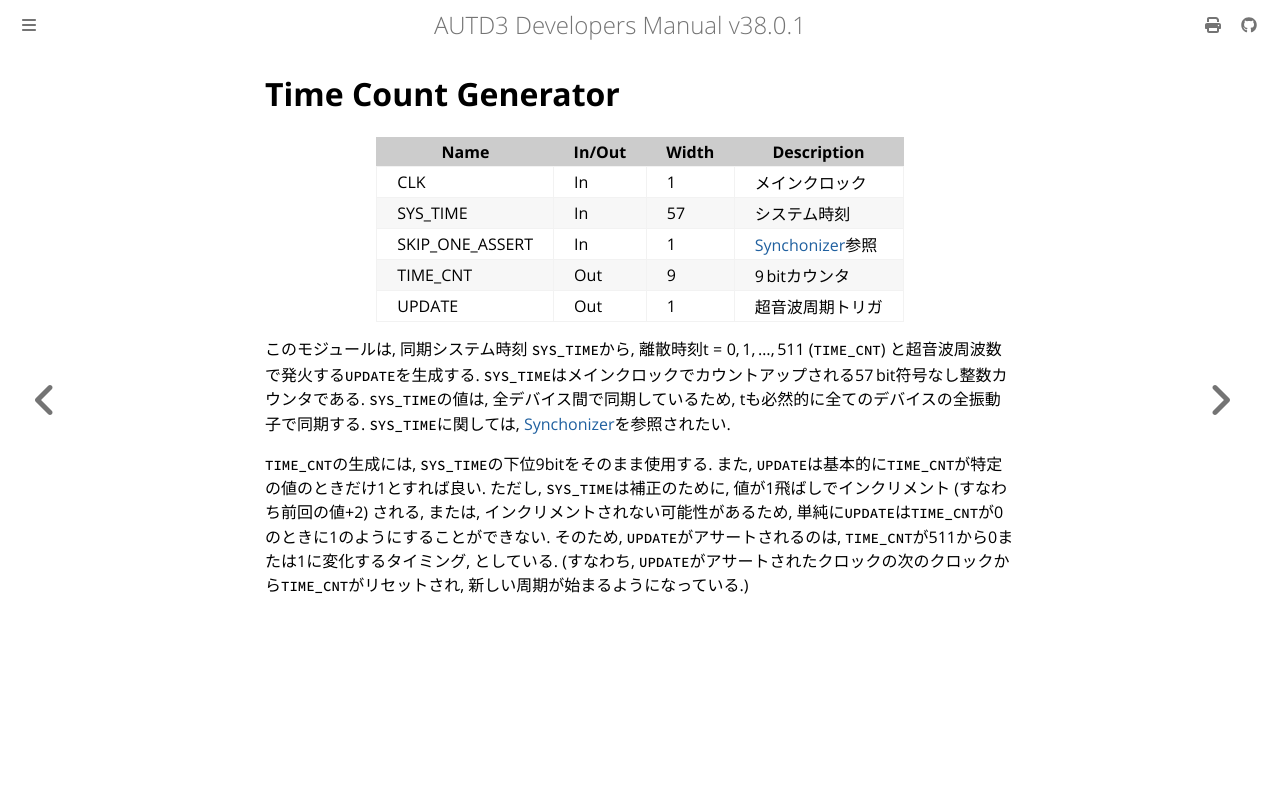

repository: shinolab/autd3-doc · page: jp/Developer_Manual/fpga/time_cnt.html · generator: mdbook

# Time Count Generator

| Name                          | In/Out | Width | Description                                         | 
| ----------------------------- | ------ | ----- | --------------------------------------------------- | 
| CLK                           | In     | 1     | メインクロック                                      | 
| SYS_TIME                      | In     | 57    | システム時刻                                        | 
| SKIP_ONE_ASSERT               | In     | 1     | [Synchonizer](./sync.md)参照                        | 
| TIME_CNT                      | Out    | 9     | $\SI{9}{bit}$カウンタ                               | 
| UPDATE                        | Out    | 1     | 超音波周期トリガ                                    | 

このモジュールは, 同期システム時刻 `SYS_TIME`から, 離散時刻$t = 0, 1, ..., 511$ (`TIME_CNT`) と超音波周波数で発火する`UPDATE`を生成する.
`SYS_TIME`はメインクロックでカウントアップされる$\SI{57}{bit}$符号なし整数カウンタである.
`SYS_TIME`の値は, 全デバイス間で同期しているため, $t$も必然的に全てのデバイスの全振動子で同期する.
`SYS_TIME`に関しては, [Synchonizer](./sync.md)を参照されたい.

`TIME_CNT`の生成には, `SYS_TIME`の下位9bitをそのまま使用する.
また, `UPDATE`は基本的に`TIME_CNT`が特定の値のときだけ$1$とすれば良い.
ただし, `SYS_TIME`は補正のために, 値が1飛ばしでインクリメント (すなわち前回の値$+2$) される, または, インクリメントされない可能性があるため, 単純に`UPDATE`は`TIME_CNT`が$0$のときに$1$のようにすることができない.
そのため, `UPDATE`がアサートされるのは, `TIME_CNT`が$511$から$0$または$1$に変化するタイミング, としている.
(すなわち, `UPDATE`がアサートされたクロックの次のクロックから`TIME_CNT`がリセットされ, 新しい周期が始まるようになっている.) 
